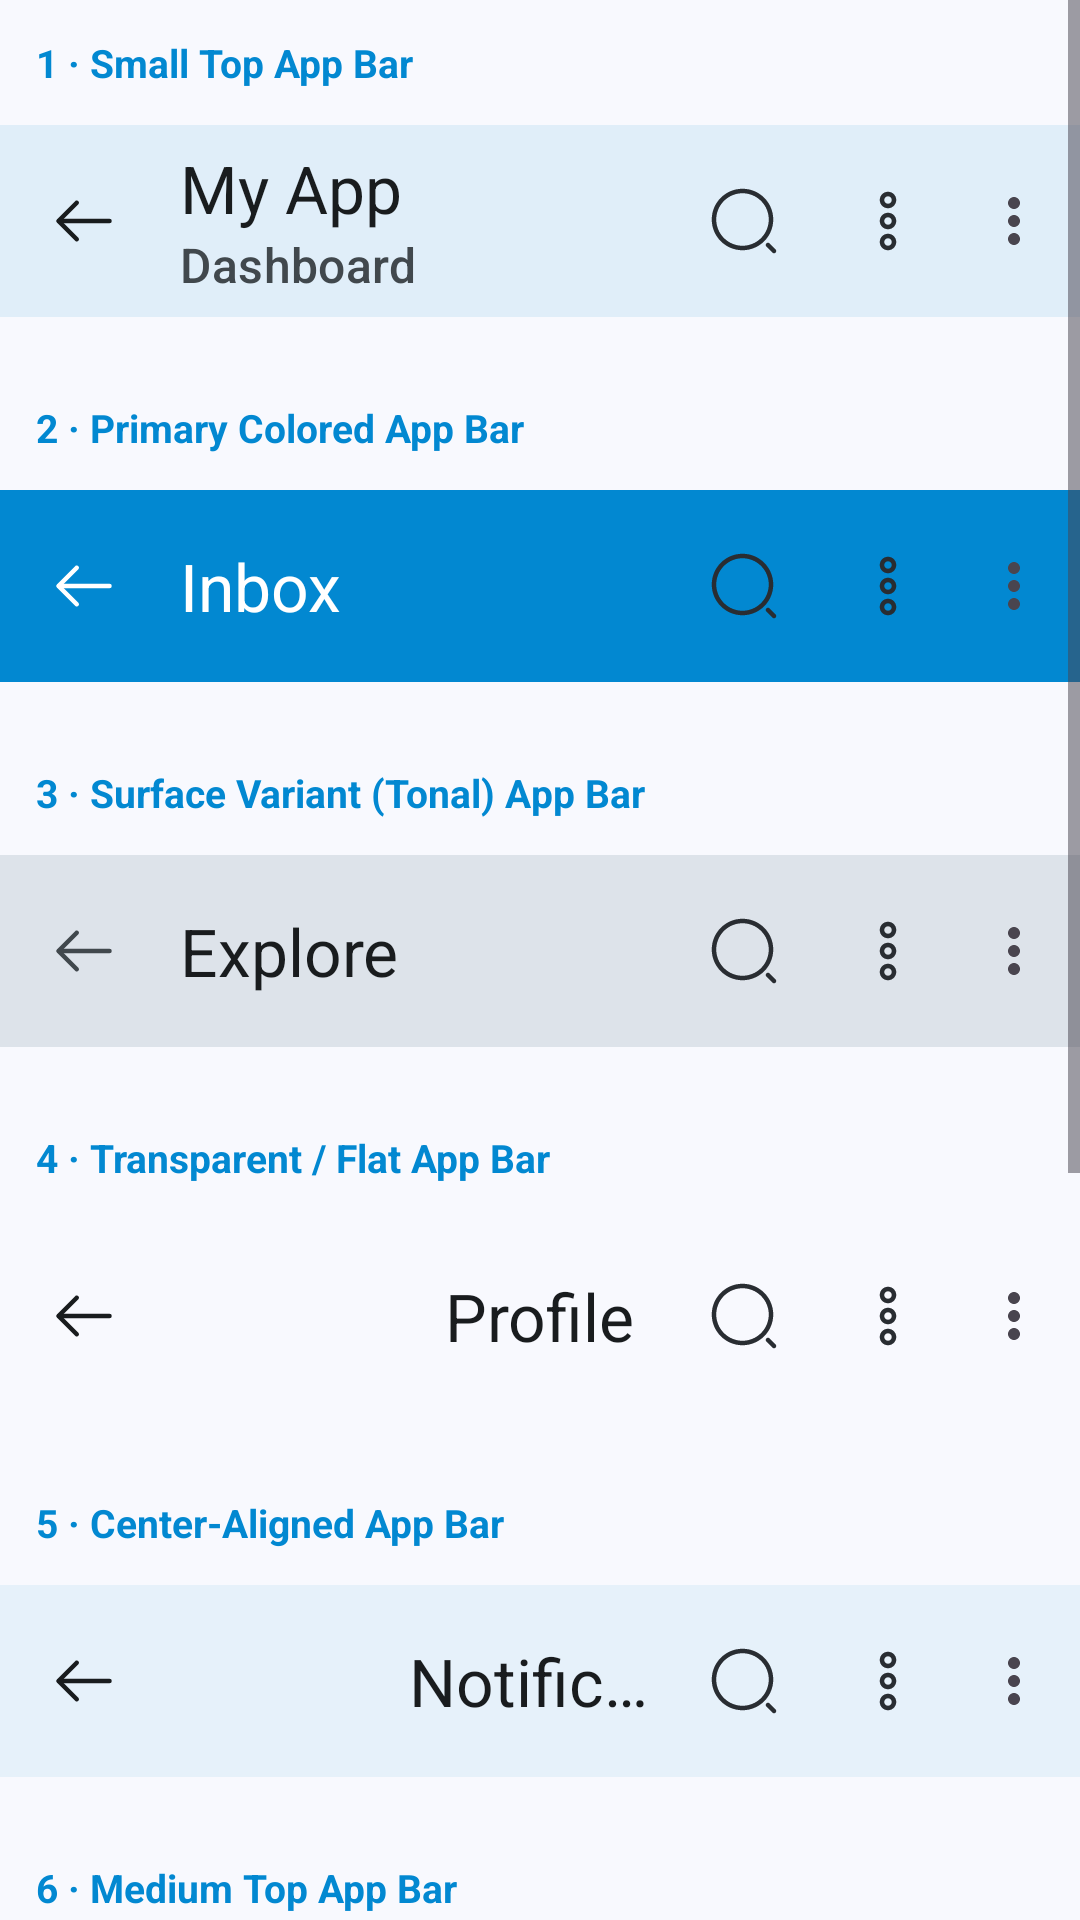

Produce the Android XML layout that renders to this screen, including the resource entries it uses.
<!-- AndroidManifest.xml: application theme Theme.MyApp -->
<!-- res/layout/activity_appbar_demo.xml -->
<?xml version="1.0" encoding="utf-8"?>
<ScrollView xmlns:android="http://schemas.android.com/apk/res/android"
    xmlns:app="http://schemas.android.com/apk/res-auto"
    android:layout_width="match_parent"
    android:layout_height="match_parent"
    android:background="?attr/colorSurface">

    <LinearLayout
        android:layout_width="match_parent"
        android:layout_height="wrap_content"
        android:orientation="vertical"
        android:paddingBottom="32dp">

        
        
        
        
        <TextView
            android:layout_width="match_parent"
            android:layout_height="wrap_content"
            android:text="1 · Small Top App Bar"
            android:textStyle="bold"
            android:textColor="?attr/colorPrimary"
            android:padding="12dp"
            android:textSize="13sp" />

        <com.google.android.material.appbar.MaterialToolbar
            android:id="@+id/topAppBarSmall"
            android:layout_width="match_parent"
            android:layout_height="?attr/actionBarSize"
            android:background="?attr/colorSurface"
            android:elevation="4dp"
            app:navigationIcon="@drawable/ic_arrow_back"
            app:title="My App"
            app:subtitle="Dashboard"
            app:titleTextColor="?attr/colorOnSurface"
            app:subtitleTextColor="?attr/colorOnSurfaceVariant"
            app:menu="@menu/appbar_menu"
            app:navigationIconTint="?attr/colorOnSurface" />

        
        
        
        
        <TextView
            android:layout_width="match_parent"
            android:layout_height="wrap_content"
            android:text="2 · Primary Colored App Bar"
            android:textStyle="bold"
            android:textColor="?attr/colorPrimary"
            android:padding="12dp"
            android:layout_marginTop="16dp"
            android:textSize="13sp" />

        <com.google.android.material.appbar.MaterialToolbar
            android:id="@+id/topAppBarPrimary"
            android:layout_width="match_parent"
            android:layout_height="?attr/actionBarSize"
            android:background="?attr/colorPrimary"
            android:elevation="4dp"
            app:navigationIcon="@drawable/ic_arrow_back"
            app:title="Inbox"
            app:titleTextColor="?attr/colorOnPrimary"
            app:menu="@menu/appbar_menu"
            app:navigationIconTint="?attr/colorOnPrimary" />

        
        
        
        
        <TextView
            android:layout_width="match_parent"
            android:layout_height="wrap_content"
            android:text="3 · Surface Variant (Tonal) App Bar"
            android:textStyle="bold"
            android:textColor="?attr/colorPrimary"
            android:padding="12dp"
            android:layout_marginTop="16dp"
            android:textSize="13sp" />

        <com.google.android.material.appbar.MaterialToolbar
            android:id="@+id/topAppBarTonal"
            android:layout_width="match_parent"
            android:layout_height="?attr/actionBarSize"
            android:background="?attr/colorSurfaceVariant"
            android:elevation="0dp"
            app:navigationIcon="@drawable/ic_arrow_back"
            app:title="Explore"
            app:titleTextColor="?attr/colorOnSurface"
            app:menu="@menu/appbar_menu"
            app:navigationIconTint="?attr/colorOnSurfaceVariant" />

        
        
        
        
        <TextView
            android:layout_width="match_parent"
            android:layout_height="wrap_content"
            android:text="4 · Transparent / Flat App Bar"
            android:textStyle="bold"
            android:textColor="?attr/colorPrimary"
            android:padding="12dp"
            android:layout_marginTop="16dp"
            android:textSize="13sp" />

        <com.google.android.material.appbar.MaterialToolbar
            android:id="@+id/topAppBarFlat"
            android:layout_width="match_parent"
            android:layout_height="?attr/actionBarSize"
            android:background="@android:color/transparent"
            android:elevation="0dp"
            app:navigationIcon="@drawable/ic_arrow_back"
            app:title="Profile"
            app:titleCentered="true"
            app:titleTextColor="?attr/colorOnSurface"
            app:menu="@menu/appbar_menu"
            app:navigationIconTint="?attr/colorOnSurface" />

        
        
        
        
        <TextView
            android:layout_width="match_parent"
            android:layout_height="wrap_content"
            android:text="5 · Center-Aligned App Bar"
            android:textStyle="bold"
            android:textColor="?attr/colorPrimary"
            android:padding="12dp"
            android:layout_marginTop="16dp"
            android:textSize="13sp" />

        <com.google.android.material.appbar.MaterialToolbar
            android:id="@+id/topAppBarCentered"
            android:layout_width="match_parent"
            android:layout_height="?attr/actionBarSize"
            android:background="?attr/colorSurface"
            android:elevation="2dp"
            app:navigationIcon="@drawable/ic_arrow_back"
            app:title="Notifications"
            app:titleCentered="true"
            app:titleTextColor="?attr/colorOnSurface"
            app:menu="@menu/appbar_menu"
            app:navigationIconTint="?attr/colorOnSurface" />

        
        
        
        
        <TextView
            android:layout_width="match_parent"
            android:layout_height="wrap_content"
            android:text="6 · Medium Top App Bar"
            android:textStyle="bold"
            android:textColor="?attr/colorPrimary"
            android:padding="12dp"
            android:layout_marginTop="16dp"
            android:textSize="13sp" />

        <com.google.android.material.appbar.AppBarLayout
            android:layout_width="match_parent"
            android:layout_height="wrap_content"
            android:background="?attr/colorPrimaryContainer">

            <com.google.android.material.appbar.CollapsingToolbarLayout
                android:layout_width="match_parent"
                android:layout_height="128dp"
                app:title="Library"
                app:expandedTitleTextColor="?attr/colorOnPrimaryContainer"
                app:collapsedTitleTextColor="?attr/colorOnPrimaryContainer"
                app:contentScrim="?attr/colorPrimaryContainer"
                app:expandedTitleMarginStart="16dp"
                app:expandedTitleMarginBottom="16dp">

                <com.google.android.material.appbar.MaterialToolbar
                    android:id="@+id/topAppBarMedium"
                    android:layout_width="match_parent"
                    android:layout_height="?attr/actionBarSize"
                    app:navigationIcon="@drawable/ic_arrow_back"
                    app:menu="@menu/appbar_menu"
                    app:navigationIconTint="?attr/colorOnPrimaryContainer" />

            </com.google.android.material.appbar.CollapsingToolbarLayout>
        </com.google.android.material.appbar.AppBarLayout>

        
        
        
        
        <TextView
            android:layout_width="match_parent"
            android:layout_height="wrap_content"
            android:text="7 · Large Top App Bar"
            android:textStyle="bold"
            android:textColor="?attr/colorPrimary"
            android:padding="12dp"
            android:layout_marginTop="16dp"
            android:textSize="13sp" />

        <com.google.android.material.appbar.AppBarLayout
            android:layout_width="match_parent"
            android:layout_height="wrap_content"
            android:background="?attr/colorSurfaceVariant">

            <com.google.android.material.appbar.CollapsingToolbarLayout
                android:layout_width="match_parent"
                android:layout_height="180dp"
                app:title="Settings"
                app:expandedTitleTextAppearance="@style/TextAppearance.Material3.HeadlineMedium"
                app:expandedTitleTextColor="?attr/colorOnSurface"
                app:collapsedTitleTextColor="?attr/colorOnSurface"
                app:contentScrim="?attr/colorSurfaceVariant"
                app:expandedTitleMarginStart="16dp"
                app:expandedTitleMarginBottom="24dp"
                app:expandedTitleGravity="bottom">

                <com.google.android.material.appbar.MaterialToolbar
                    android:id="@+id/topAppBarLarge"
                    android:layout_width="match_parent"
                    android:layout_height="?attr/actionBarSize"
                    app:navigationIcon="@drawable/ic_arrow_back"
                    app:menu="@menu/appbar_menu"
                    app:navigationIconTint="?attr/colorOnSurface" />

            </com.google.android.material.appbar.CollapsingToolbarLayout>
        </com.google.android.material.appbar.AppBarLayout>

    </LinearLayout>

</ScrollView>
<!-- resources referenced by this layout -->
<resources>
  <!-- drawable ic_arrow_back (drawable) -->
  <?xml version="1.0" encoding="utf-8"?>
  <vector xmlns:android="http://schemas.android.com/apk/res/android"
      android:width="24dp"
      android:height="24dp"
      android:viewportWidth="24"
      android:viewportHeight="24">
      <path
          android:pathData="M9.57 5.93L3.5 12L9.57 18.07"
          android:strokeWidth="1.5"
          android:strokeColor="#292D32"
          android:fillColor="#00000000"
          android:strokeLineCap="round"
          android:strokeLineJoin="round" />
      <path
          android:pathData="M20.5 12H3.67"
          android:strokeWidth="1.5"
          android:strokeColor="#292D32"
          android:fillColor="#00000000"
          android:strokeLineCap="round"
          android:strokeLineJoin="round" />
  </vector>
  <color name="md_theme_light_primary">#0288D1</color>
  <color name="md_theme_light_onPrimary">#FFFFFF</color>
  <color name="md_theme_light_primaryContainer">#D1E4FF</color>
  <color name="md_theme_light_onPrimaryContainer">#001D33</color>
  <color name="md_theme_light_secondary">#51606F</color>
  <color name="md_theme_light_onSecondary">#FFFFFF</color>
  <color name="md_theme_light_secondaryContainer">#D5E4F6</color>
  <color name="md_theme_light_onSecondaryContainer">#0E1D2A</color>
  <color name="md_theme_light_tertiary">#68587A</color>
  <color name="md_theme_light_onTertiary">#FFFFFF</color>
  <color name="md_theme_light_tertiaryContainer">#EFDBFF</color>
  <color name="md_theme_light_onTertiaryContainer">#231533</color>
  <color name="md_theme_light_error">#BA1A1A</color>
  <color name="md_theme_light_onError">#FFFFFF</color>
  <color name="md_theme_light_errorContainer">#FFDAD6</color>
  <color name="md_theme_light_onErrorContainer">#410002</color>
  <color name="md_theme_light_background">#F8F9FE</color>
  <color name="md_theme_light_onBackground">#191C1E</color>
  <color name="md_theme_light_surface">#F8F9FE</color>
  <color name="md_theme_light_onSurface">#191C1E</color>
  <color name="md_theme_light_surfaceVariant">#DDE3EA</color>
  <color name="md_theme_light_onSurfaceVariant">#41484D</color>
  <color name="md_theme_light_surfaceContainerLowest">#FFFFFF</color>
  <color name="md_theme_light_surfaceContainerLow">#F2F4F8</color>
  <color name="md_theme_light_surfaceContainer">#ECF0F4</color>
  <color name="md_theme_light_surfaceContainerHigh">#E6EAEE</color>
  <color name="md_theme_light_surfaceContainerHighest">#E0E4E8</color>
  <color name="md_theme_light_outline">#71787E</color>
  <color name="md_theme_light_outlineVariant">#C1C7CE</color>
  <color name="md_theme_light_inverseSurface">#2E3133</color>
  <color name="md_theme_light_inverseOnSurface">#EFF1F3</color>
  <color name="md_theme_light_inversePrimary">#96CCFF</color>
</resources>
